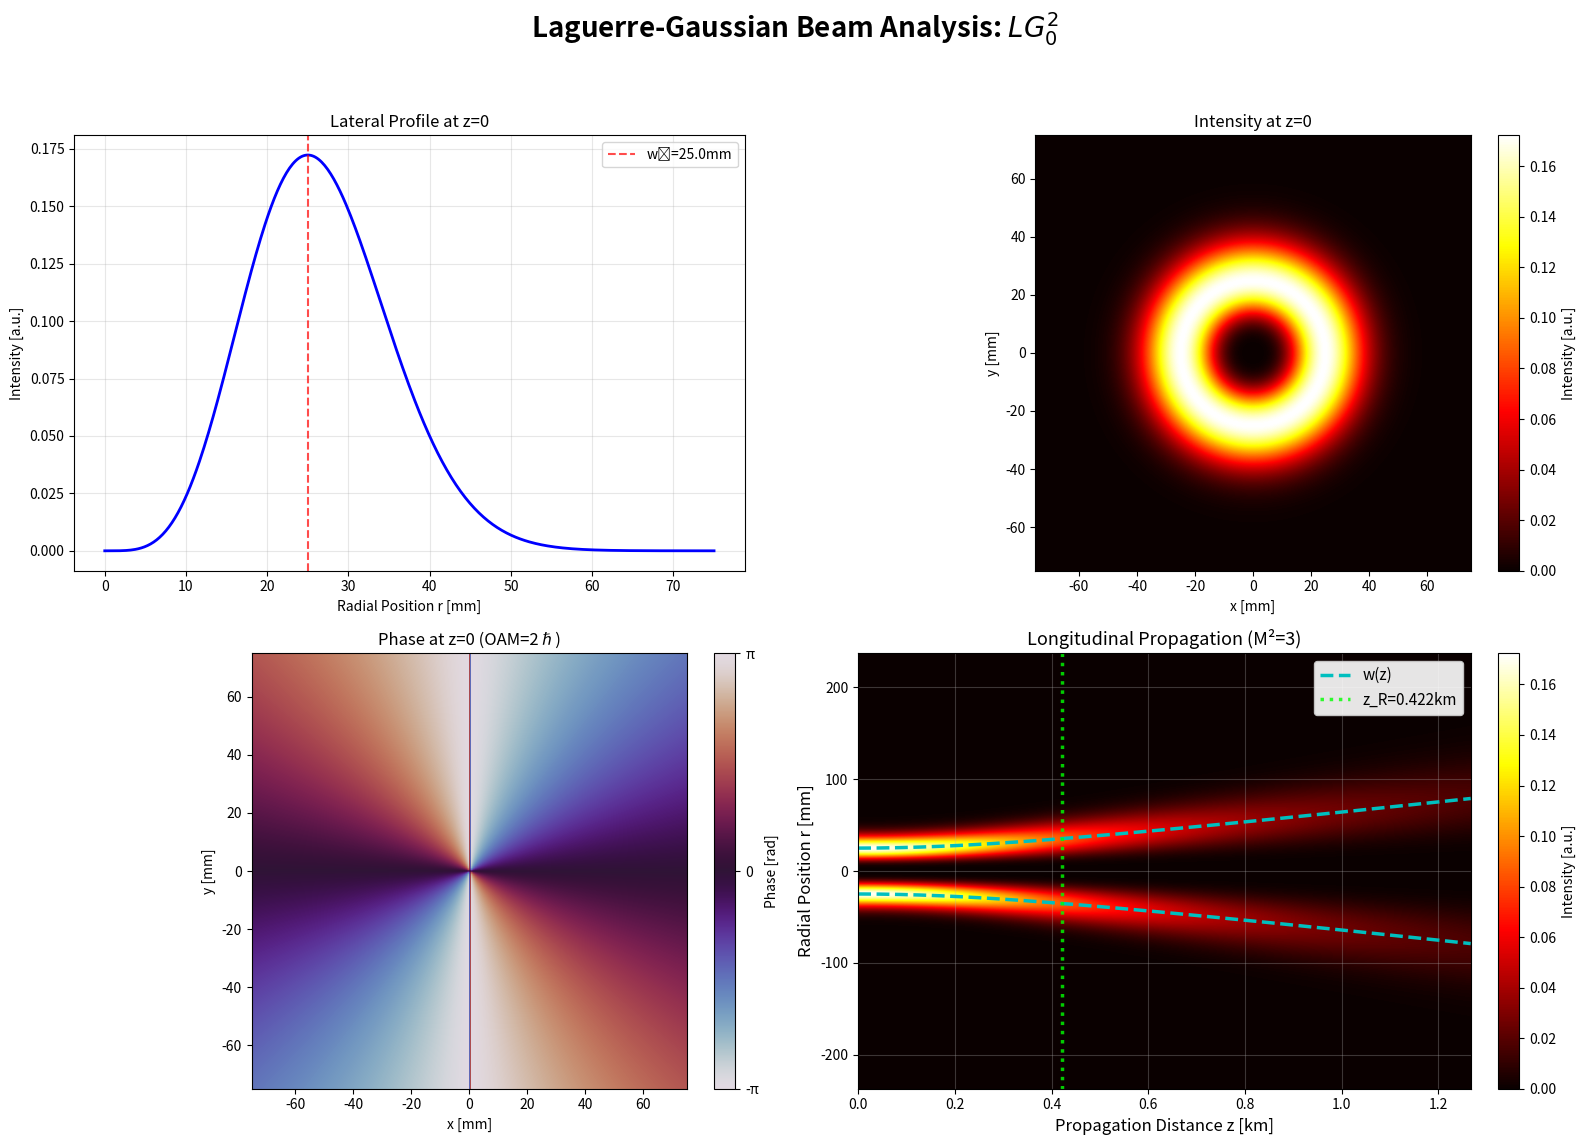

Write the Python code that produced this figure.
import numpy as np
import matplotlib.pyplot as plt
from scipy.special import genlaguerre, factorial
import os

# --- Simulation Parameters ---
# These are now defined in the __main__ block (see Improvement 4)
# to make the script reusable as a module.


class LaguerreGaussianBeam:
    def __init__(self, p, l, wavelength, w0):
        """
        Initializes the Laguerre-Gaussian beam parameters based on
        canonical formulations.
        
        References:
        - Andrews & Phillips, "Laser Beam Propagation through Random Media" (2005)
        - Siegman, "Lasers" (1986)
        - Beijersbergen et al., "Astigmatic laser mode converters and transfer of orbital angular momentum" (1993)
        
        Parameters:
        -----------
        p : int
            Radial index (number of radial nodes)
        l : int
            Azimuthal index (OAM quantum number, can be positive or negative)
        wavelength : float
            Optical wavelength [m]
        w0 : float
            Beam waist radius at z=0 [m] (1/e^2 intensity radius)
        """
        if p < 0:
            raise ValueError(f"Radial index p must be non-negative, got p={p}")
        
        self.p = p
        self.l = l
        self.wavelength = wavelength
        self.w0 = w0  # Fundamental Gaussian waist parameter
        self.k = 2 * np.pi / wavelength

        # M-squared factor [Ref: Siegman, 1986, Eq. 13.4-1]
        # For LG modes: M² = (2p + |l| + 1)
        self.M_squared = 2 * p + abs(l) + 1
        
        # Effective Rayleigh range for the M² beam [Ref: Andrews & Phillips, 2005, Eq. 4.40]
        # CRITICAL: z_R = z₀/M² where z₀ = πw₀²/λ is the fundamental Rayleigh range
        # Since divergence scales with M² (θ_eff = M²·θ₀), the collimation distance
        # scales inversely: z_R = z₀/M². This ensures w(z) = w₀√(1+(z/z_R)²) holds.
        # See Siegman (1986) M² formalism: all Gaussian formulas work when z_R is scaled.
        z0_fundamental = (np.pi * w0**2) / wavelength
        self.z_R = z0_fundamental / self.M_squared
        
        # Normalization constant for orthonormal LG modes [Ref: A&P2005, Eq. 4.35]
        # This ensures ∫∫ |E|² dA = 1 for unit power
        # Formula: C_norm = sqrt(2 * factorial(p) / (π * factorial(p + |l|)))
        # Note: factorial(0) = 1, so this formula works correctly for all cases including p=0, l=0
        self.C_norm = np.sqrt(2.0 * factorial(p) / (np.pi * factorial(p + abs(l))))

    def beam_waist(self, z):
        """
        Calculates the z-dependent Gaussian spot size parameter w(z).
        
        For LG modes, the beam waist evolution follows the universal formula:
        w(z) = w₀ * sqrt(1 + (z/z_R)²)
        
        CRITICAL: z_R here is the EFFECTIVE Rayleigh range: z_R = z₀/M²
        where z₀ = πw₀²/λ is the fundamental Rayleigh range.
        This ensures the formula correctly predicts divergence for M² > 1 beams.
        
        References:
        - Siegman (1986), Eq. 16.7-1 (M² formalism)
        - Andrews & Phillips (2005), Eq. 4.37
        """
        return self.w0 * np.sqrt(1 + (z / self.z_R) ** 2)

    def radius_of_curvature(self, z):
        """
        Calculates the z-dependent radius of curvature R(z) of the wavefront.
        
        For Gaussian/LG beams: R(z) = z * (1 + (z_R/z)²)
        At z=0, R→∞ (plane wavefront)
        At z=z_R, R=2z_R (minimum curvature)
        
        References:
        - Siegman (1986), Eq. 16.7-2
        - Andrews & Phillips (2005), Eq. 4.38
        
        Parameters:
        -----------
        z : float
            Propagation distance [m]
        
        Returns:
        --------
        R_z : float
            Radius of curvature [m] (positive for diverging beam)
        """
        if abs(z) < 1e-12:
            return np.inf  # Plane wave at z=0
        return z * (1 + (self.z_R / z) ** 2)

    def gouy_phase(self, z):
        """
        Calculates the z-dependent Gouy phase Psi(z).
        
        For LG modes, the Gouy phase is: ψ(z) = (2p + |l| + 1) * arctan(z/z_R)
        This is equivalent to M² * arctan(z/z_R) since M² = 2p + |l| + 1
        
        References:
        - Andrews & Phillips (2005), Eq. 4.36
        - Siegman (1986), Sec. 16.3
        """
        return self.M_squared * np.arctan(z / self.z_R)

    # IMPROVEMENT 3: Use @property for derived attributes
    # This is now accessed as 'beam.effective_divergence_angle'
    @property
    def effective_divergence_angle(self):
        """
        Returns the fundamental (theta_0) and effective (Theta) far-field divergence angles.
        
        The divergence angle scales with M²:
        - θ₀ = λ/(πw₀): Fundamental Gaussian divergence
        - θ_eff = M² * θ₀: Effective divergence for LG mode
        
        References:
        - Siegman (1986), Eq. 16.7-3
        - Andrews & Phillips (2005), Eq. 4.39
        
        Returns:
        --------
        theta_0 : float
            Fundamental divergence angle [rad]
        theta_eff : float
            Effective divergence angle [rad] (scaled by M²)
        """
        theta_0 = self.wavelength / (np.pi * self.w0)
        theta_eff = self.M_squared * theta_0
        return theta_0, theta_eff

    # IMPROVEMENT 3: Use @property for derived attributes
    # This is now accessed as 'beam.group_velocity_ratio'
    @property
    def group_velocity_ratio(self):
        """
        Returns the group velocity ratio (v_g / c) for the mode.
        """
        return 1.0 / (1.0 + self.M_squared / (2.0 * (self.k * self.w0)**2))

    def generate_beam_field(self, r, phi, z):
        """
        Generates the complex electric field E(r, phi, z) based on the full
        analytical solution for Laguerre-Gaussian beams.
        
        The field expression follows the standard form:
        E(r,φ,z) = C_norm * (w₀/w(z)) * (√2 r/w(z))^|l| * L_p^|l|(2r²/w²) 
                   * exp(-r²/w²) * exp(-ilφ) * exp(-ikr²/(2R)) 
                   * exp(-i(2p+|l|+1)ψ) * exp(ikz)
        
        References:
        - Andrews & Phillips (2005), Eq. 4.34
        - Beijersbergen et al. (1993)
        - Siegman (1986), Sec. 16.4
        
        Parameters:
        -----------
        r : array_like
            Radial coordinate [m]
        phi : array_like
            Azimuthal angle [rad]
        z : float
            Propagation distance [m]
        
        Returns:
        --------
        field : array_like
            Complex electric field [V/m] (normalized for unit power)
        """
        # Get z-dependent parameters
        w_z = self.beam_waist(z)
        R_z = self.radius_of_curvature(z)
        psi_z = self.gouy_phase(z)

        # Generalized Laguerre polynomial L_p^|l|(2r²/w²)
        # Note: genlaguerre(p, |l|) gives the correct polynomial
        L_p_l = genlaguerre(self.p, abs(self.l))(2 * r**2 / w_z**2)

        # --- Assemble Field Components [Ref: A&P2005, Eq. 4.34] ---

        # Amplitude decay and normalization
        # CORRECTED: Standard form uses (w₀/w(z)) factor for amplitude scaling
        # The normalization constant C_norm ensures orthonormality
        amplitude_factor = self.C_norm * (self.w0 / w_z)
        
        # Radial profile (Gaussian * Laguerre * r^|l|)
        # Standard form: (√2 r/w(z))^|l| * L_p^|l|(2r²/w²) * exp(-r²/w²)
        radial_factor = (
            (np.sqrt(2) * r / w_z) ** abs(self.l) * L_p_l * np.exp(-(r**2) / w_z**2)
        )
        
        # Azimuthal (OAM) helical phase: exp(-ilφ)
        # This gives the beam its orbital angular momentum
        azimuthal_factor = np.exp(-1j * self.l * phi)

        # Phase from wavefront radius of curvature: exp(-ikr²/(2R))
        # At z=0, R→∞, so this term is zero
        if np.isinf(R_z):
            curvature_phase = 0  # Plane wave at z=0
        else:
            curvature_phase = -1j * self.k * r**2 / (2 * R_z)

        # Gouy phase term: exp(-i(2p+|l|+1)ψ) = exp(-i*M²*ψ)
        # This accounts for the phase shift through focus
        gouy_phase_term = np.exp(-1j * psi_z)

        # Carrier propagation phase: exp(ikz)
        # Standard plane wave phase term
        propagation_phase = np.exp(1j * self.k * z)

        # Total complex field (all terms multiplied)
        field = (
            amplitude_factor
            * radial_factor
            * azimuthal_factor
            * np.exp(curvature_phase)
            * gouy_phase_term
            * propagation_phase
        )

        return field

    def calculate_intensity(self, r, phi, z):
        """
        Calculates the intensity (magnitude-squared) of the field.
        """
        field = self.generate_beam_field(r, phi, z)
        return np.abs(field) ** 2

    def get_beam_parameters(self, z):
        """Helper function to return a dictionary of parameters at z."""
        return {
            "z": z,
            "w_z": self.beam_waist(z),
            "R_z": self.radius_of_curvature(z),
            "gouy_phase": self.gouy_phase(z),
            "beam_expansion": self.beam_waist(z) / self.w0,
        }

    def propagation_summary(self, z_distances):
        """Prints a formatted table of beam parameters vs. distance."""
        print(f"\nPropagation Summary for LG_{self.p}^{self.l} beam:")
        print("Distance (m) | w(z) (mm) | R(z) (m) | Gouy Phase (rad) | w(z)/w0")
        print("-" * 65)

        for z in z_distances:
            params = self.get_beam_parameters(z)
            w_z_mm = params["w_z"] * 1e3
            R_z = params["R_z"]
            
            R_str = "∞" if np.isinf(R_z) else f"{R_z:.2f}"

            print(
                f"{z:8.1f}   | {w_z_mm:7.2f}   | {R_str:>8} | {params['gouy_phase']:11.3f}    | {params['beam_expansion']:.2f}"
            )

    def __str__(self):
        """String representation for printing the beam object."""
        return (
            f"LG_{self.p}^{self.l} beam (λ={self.wavelength * 1e9:.0f}nm, "
            f"w0={self.w0 * 1e3:.1f}mm, z_R={self.z_R:.2f}m, M²={self.M_squared})"
        )

    def __repr__(self):
        """Official string representation."""
        return f"LaguerreGaussianBeam(p={self.p}, l={self.l}, λ={self.wavelength}, w0={self.w0})"


# IMPROVEMENT 4: Plotting logic is now in its own function
def plot_beam_analysis(beam, grid_size, max_radius_mm, save_fig=False, plot_dir="plots"):
    """
    Generates and plots the 4-panel analysis for a given LG beam.
    
    Args:
        beam (LaguerreGaussianBeam): The beam object to analyze.
        grid_size (int): The N x N grid size for 2D plots.
        max_radius_mm (float): The extent of the 2D plots in mm.
        save_fig (bool): Whether to save the figure to disk.
        plot_dir (str): Directory to save the figure in.
    """
    
    fig, axes = plt.subplots(2, 2, figsize=(16, 12))
    fig.suptitle(f'Laguerre-Gaussian Beam Analysis: $LG_{{{beam.p}}}^{{{beam.l}}}$', 
                 fontsize=20, fontweight='bold')
    
    # --- Panel 1: Lateral Profile at z=0 ---
    ax1 = axes[0, 0]
    r_range = np.linspace(0, max_radius_mm * 1e-3, grid_size * 2) # Higher res for 1D
    intensity_profile = beam.calculate_intensity(r_range, 0, 0)
    
    ax1.plot(r_range * 1e3, intensity_profile, 'b-', linewidth=2)
    ax1.axvline(beam.w0 * 1e3, color='r', linestyle='--', alpha=0.7, 
                label=f'w₀={beam.w0 * 1e3:.1f}mm')
    ax1.set_xlabel('Radial Position r [mm]')
    ax1.set_ylabel('Intensity [a.u.]') 
    ax1.set_title(f'Lateral Profile at z=0')
    ax1.grid(True, alpha=0.3)
    ax1.legend()
    
    # --- Setup for 2D Plots (Intensity & Phase) ---
    r_max_m = max_radius_mm * 1e-3
    x = np.linspace(-r_max_m, r_max_m, grid_size)
    y = np.linspace(-r_max_m, r_max_m, grid_size)
    X, Y = np.meshgrid(x, y)
    R = np.sqrt(X**2 + Y**2)
    PHI = np.arctan2(Y, X) # 4-quadrant arctan is crucial

    # IMPROVEMENT 1: Calculate the complex field ONCE
    field_z0 = beam.generate_beam_field(R, PHI, 0)
    
    # --- Panel 2: Intensity at z=0 ---
    ax2 = axes[0, 1]
    intensity_z0 = np.abs(field_z0) ** 2 # Derive intensity
    
    im2 = ax2.imshow(intensity_z0, 
                     extent=[-max_radius_mm, max_radius_mm, -max_radius_mm, max_radius_mm],
                     cmap='hot', origin='lower', interpolation='bilinear')
    ax2.set_xlabel('x [mm]')
    ax2.set_ylabel('y [mm]')
    ax2.set_title(f'Intensity at z=0')
    ax2.set_aspect('equal')
    cbar2 = plt.colorbar(im2, ax=ax2, fraction=0.046, pad=0.04)
    cbar2.set_label('Intensity [a.u.]')

    # --- Panel 3: Phase at z=0 ---
    ax3 = axes[1, 0]
    phase_z0 = np.angle(field_z0) # Derive phase
    
    im3 = ax3.imshow(phase_z0, 
                     extent=[-max_radius_mm, max_radius_mm, -max_radius_mm, max_radius_mm],
                     cmap='twilight', origin='lower', interpolation='bilinear',
                     vmin=-np.pi, vmax=np.pi)
    ax3.set_xlabel('x [mm]')
    ax3.set_ylabel('y [mm]')
    ax3.set_title(f'Phase at z=0 (OAM={beam.l}ℏ)')
    ax3.set_aspect('equal')
    cbar3 = plt.colorbar(im3, ax=ax3, fraction=0.046, pad=0.04)
    cbar3.set_label('Phase [rad]')
    cbar3.set_ticks([-np.pi, 0, np.pi])
    cbar3.set_ticklabels(['-π', '0', 'π'])

    # --- Panel 4: Longitudinal Propagation ---
    ax_long = axes[1, 1]
    
    z_max = 3 * beam.z_R  
    num_z_steps = 150
    num_r_steps = 200
    
    z_array = np.linspace(0, z_max, num_z_steps)
    r_max_long = 3 * beam.beam_waist(z_max) # Plot 3x the final waist
    r_array = np.linspace(-r_max_long, r_max_long, num_r_steps)
    
    # Create the longitudinal intensity map
    intensity_long = np.zeros((num_r_steps, num_z_steps))
    for i, z in enumerate(z_array):
        # Calculate 1D intensity slice. phi=0 is arbitrary and fine.
        intensity_long[:, i] = beam.calculate_intensity(np.abs(r_array), 0, z)
    
    z_array_km = z_array / 1000
    z_max_km = z_max / 1000
    r_max_mm = r_max_long * 1e3
    
    im_long = ax_long.imshow(intensity_long, 
                             extent=[0, z_max_km, -r_max_mm, r_max_mm],
                             aspect='auto', cmap='hot', origin='lower', 
                             interpolation='bilinear')
    
    # Overlay analytical w(z) as a sanity check
    w_z_array_mm = np.array([beam.beam_waist(z) * 1e3 for z in z_array])
    ax_long.plot(z_array_km, w_z_array_mm, 'c--', linewidth=2.5, label='w(z)')
    ax_long.plot(z_array_km, -w_z_array_mm, 'c--', linewidth=2.5)
    
    # Mark the Rayleigh range
    ax_long.axvline(beam.z_R / 1000, color='lime', linestyle=':', linewidth=2.5,
                   label=f'z_R={beam.z_R / 1000:.3f}km', alpha=0.8)
    
    ax_long.set_xlabel('Propagation Distance z [km]', fontsize=12)
    ax_long.set_ylabel('Radial Position r [mm]', fontsize=12)
    ax_long.set_title(f'Longitudinal Propagation (M²={beam.M_squared})',
                     fontsize=13)
    ax_long.legend(loc='upper right', fontsize=11, framealpha=0.9)
    ax_long.grid(True, alpha=0.3)
    plt.colorbar(im_long, ax=ax_long, label='Intensity [a.u.]', 
                 fraction=0.046, pad=0.04)
    
    # --- Finalize and Show/Save Plot ---
    plt.tight_layout(rect=[0, 0.03, 1, 0.95]) 
    
    if save_fig:
        os.makedirs(plot_dir, exist_ok=True)
        fig_name = f"lg_p{beam.p}_l{beam.l}_beam.png"
        save_path = os.path.join(plot_dir, fig_name)
        print(f"Saving figure to {save_path}")
        plt.savefig(save_path, dpi=300, bbox_inches='tight') # dpi=300 is good for screens
    
    plt.show()



def main():
    """
    Main driver script to initialize and analyze an LG beam.
    """
    # --- Define Simulation Parameters ---
    WAVELENGTH = 1550e-9  
    W0 = 25e-3           
    P_MODE = 0         
    L_MODE = 2          
    GRID_SIZE = 200       
    MAX_RADIUS_MM = 75   
    SAVE_FIGURE = True  
    PLOT_DIR = "plots"   

    # --- 1. Initialize Beam ---
    beam = LaguerreGaussianBeam(P_MODE, L_MODE, WAVELENGTH, W0)
    
    # --- 2. Print Console Summary ---
    print(f"Beam Definition: {beam}")

    # Accessing properties (no '()')
    theta_0, theta_eff = beam.effective_divergence_angle
    print(f"Ideal Divergence (θ₀): {theta_0 * 1e6:.2f} µrad")
    print(f"Effective Divergence (Θ): {theta_eff * 1e6:.2f} µrad")

    vg_ratio = beam.group_velocity_ratio
    print(f"Group Velocity Ratio (v_g / c): {vg_ratio:.8f}")

    params_at_zR = beam.get_beam_parameters(beam.z_R)
    print(f"\nParams at z=z_R ({beam.z_R:.1f}m):")
    print(f"  w(z_R) = {params_at_zR['w_z']*1e3:.2f} mm")
    print(f"  R(z_R) = {params_at_zR['R_z']:.2f} m")

    z_list = [0, beam.z_R, 2 * beam.z_R, 3 * beam.z_R]
    beam.propagation_summary(z_list)
    
    # --- 3. Generate and Show Plots ---

    plot_beam_analysis(beam, GRID_SIZE, MAX_RADIUS_MM, SAVE_FIGURE, PLOT_DIR)


if __name__ == "__main__":
    main()